Run: headless pygame with SDL's dummy video driver; simulated clock (each Clock.tick advances the game by its frame time, no real sleeping); random seed 0; keys injected as events and as key.get_pressed() state; no mouse input.
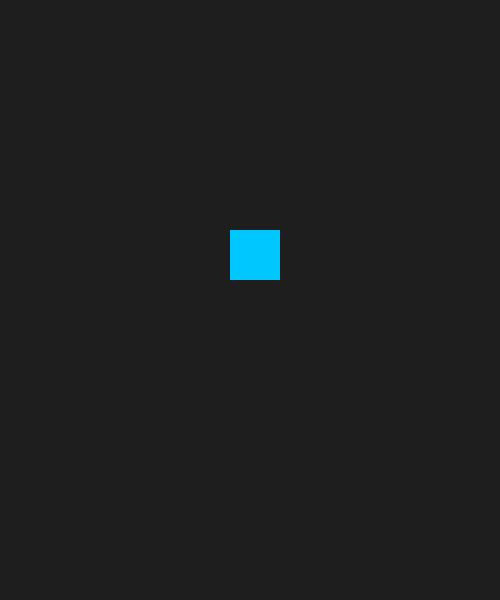
Frame 1 of 4 · flips 1–60 · no input
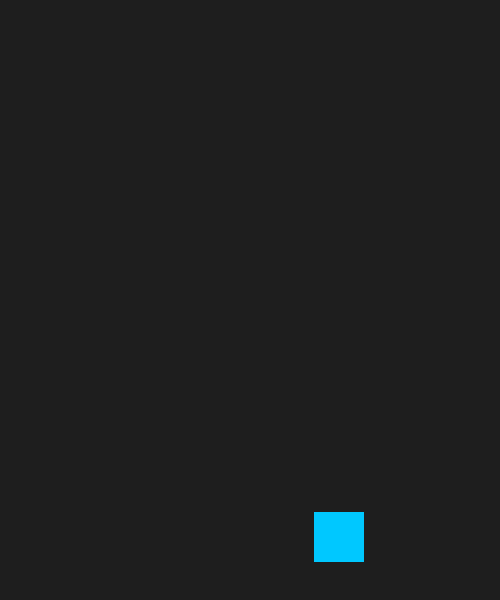
Frame 2 of 4 · flips 61–180 · tapped SPACE, RETURN · held RIGHT (→), D
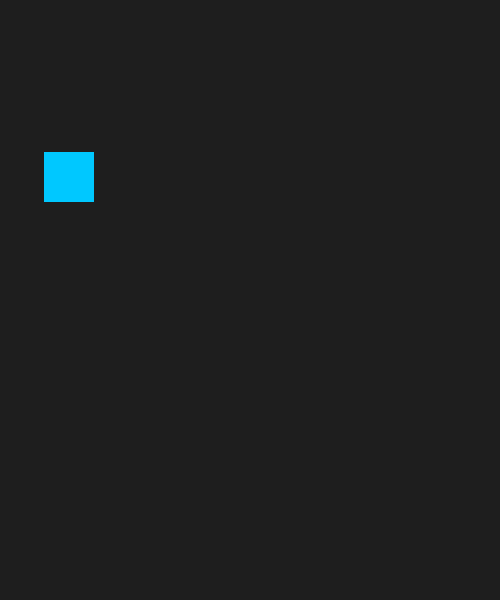
Frame 3 of 4 · flips 181–300 · held DOWN (↓), S
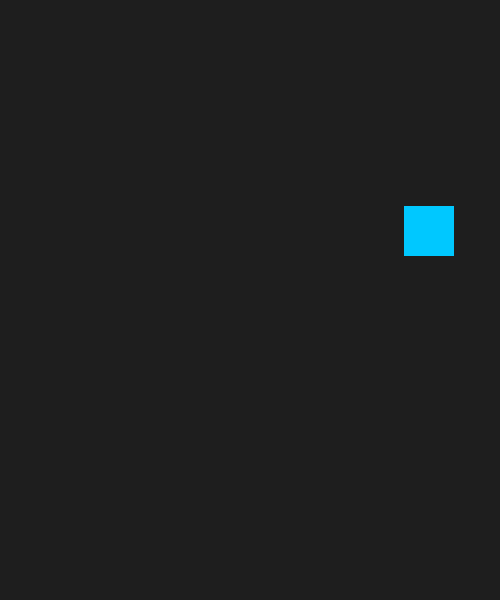
Frame 4 of 4 · flips 301–420 · held LEFT (←), A, UP (↑), W

The pygame program that drew these frames:

import pygame 


pygame.init()
print("pygame initialized successfully version:", pygame.version.ver) 

print("pygame initialized successfully version:", pygame.version.ver) 


import pygame
import sys

pygame.init()

# Ukuran layar
lebar, tinggi = 500, 600
layar = pygame.display.set_mode((lebar, tinggi))
pygame.display.set_caption("Animasi Sederhana")

# Posisi awal kotak
x, y = 50, 50
kecepatan_x, kecepatan_y = 3, 3
ukuran_kotak = 50

clock = pygame.time.Clock()

while True:
    for event in pygame.event.get():
        if event.type == pygame.QUIT:
            pygame.quit()
            sys.exit()

    # Update posisi
    x += kecepatan_x
    y += kecepatan_y

    # Pantul di dinding
    if x <= 0 or x + ukuran_kotak >= lebar:
        kecepatan_x *= -1
    if y <= 0 or y + ukuran_kotak >= tinggi:
        kecepatan_y *= -1

    # Gambar ulang layar
    layar.fill((30, 30, 30))
    pygame.draw.rect(layar, (0, 200, 255), (x, y, ukuran_kotak, ukuran_kotak))
    pygame.display.flip()

    clock.tick(60)  # 60 FPS
